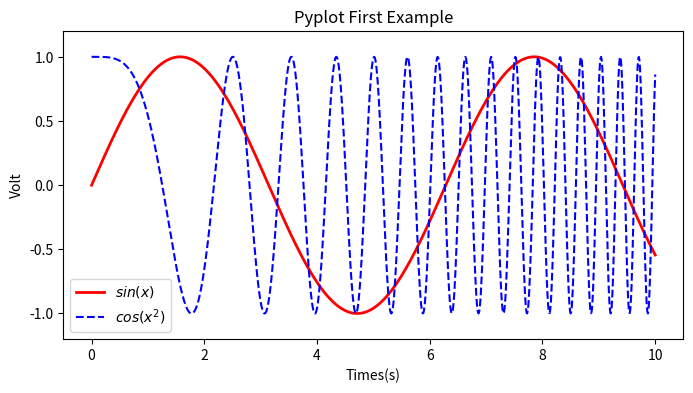

Reproduce this figure in Python.
import numpy as np
import matplotlib.pyplot as plt

x = np.linspace(0,10,1000)
y = np.sin(x)
z = np.cos(x**2)

plt.figure(figsize=(8,4))
plt.plot(x,y,label = '$sin(x)$',color = 'red',linewidth = 2)
plt.plot(x,z,"b--",label = "$cos(x^2)$")
plt.xlabel("Times(s)")
plt.ylabel("Volt")
plt.title("Pyplot First Example")
plt.ylim(-1.2,1.2)
plt.legend()
plt.show()